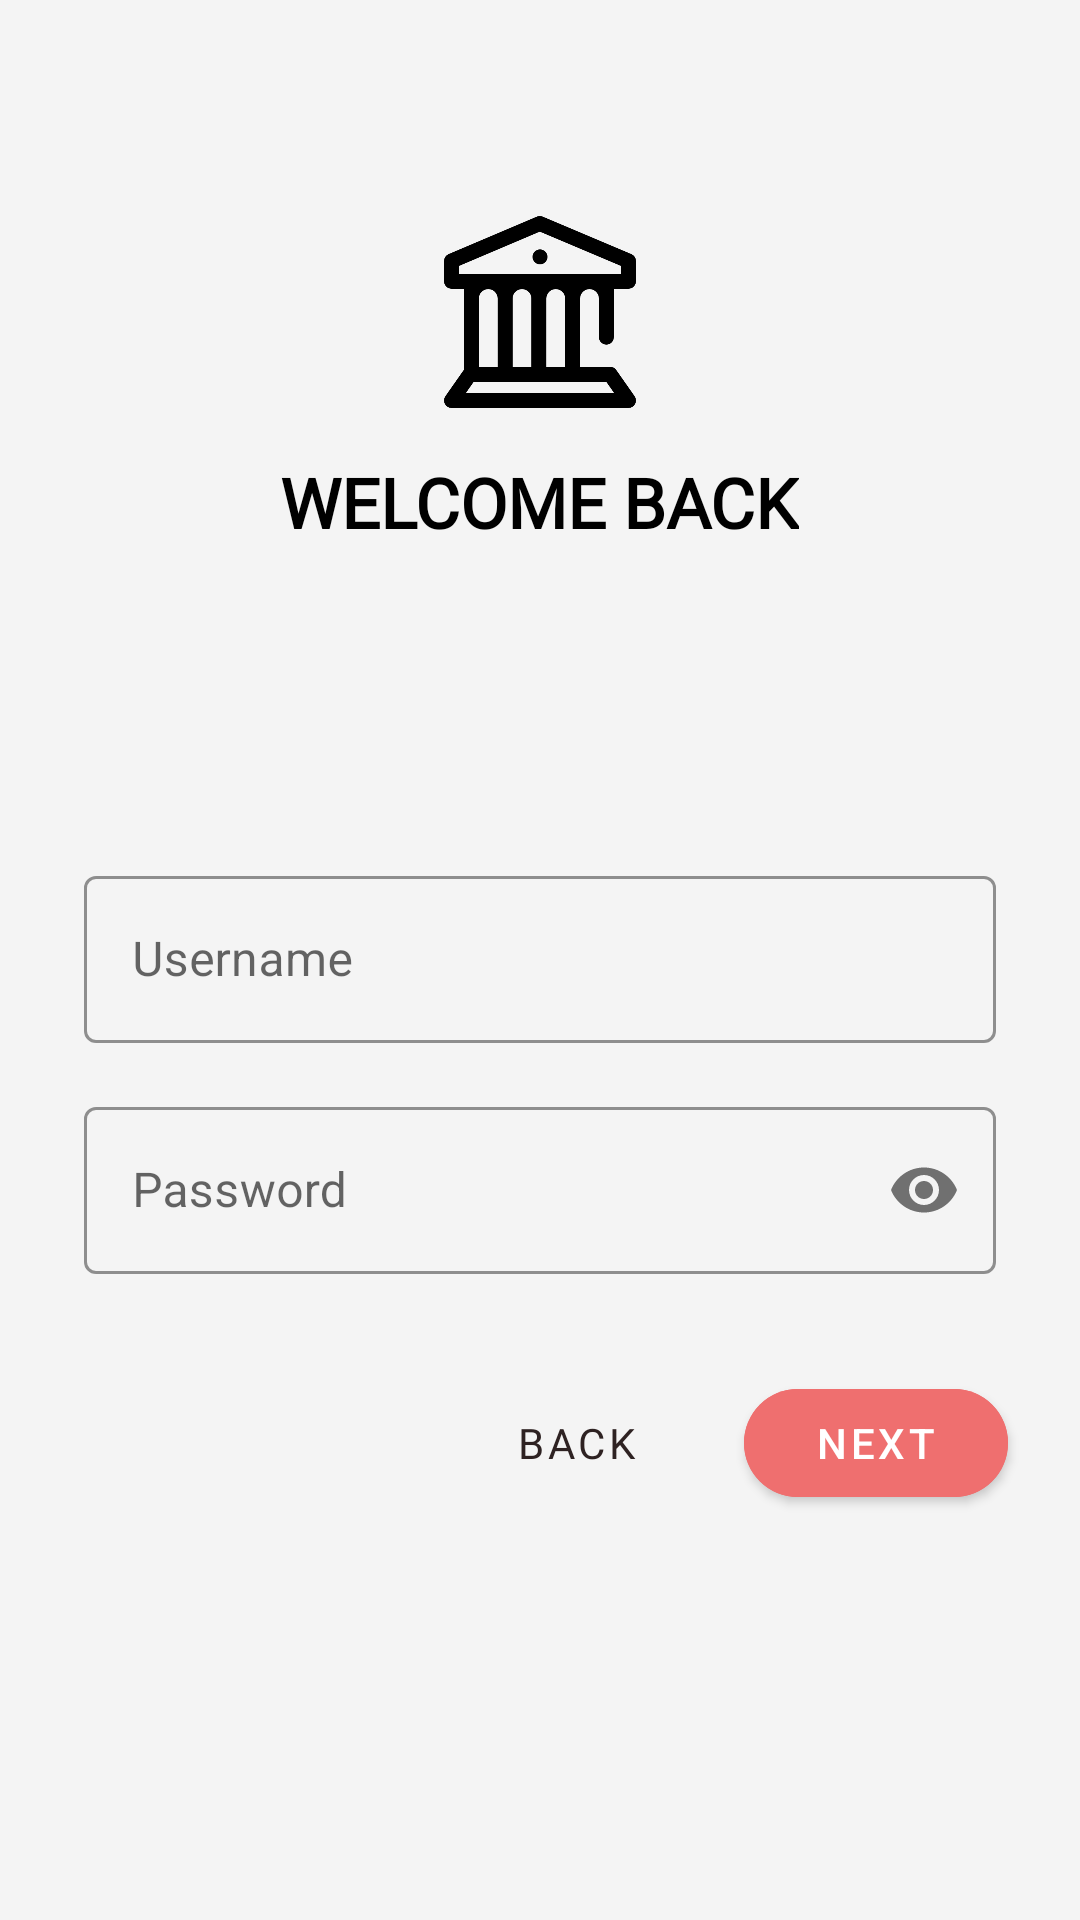

Layout XML and referenced resources for this Android screen:
<!-- AndroidManifest.xml: application theme AppTheme -->
<!-- res/layout/fragment_login.xml -->
<?xml version="1.0" encoding="utf-8"?>
<LinearLayout xmlns:android="http://schemas.android.com/apk/res/android"
    xmlns:app="http://schemas.android.com/apk/res-auto"
    android:id="@+id/loginRootLayout"
    android:layout_width="match_parent"
    android:layout_height="match_parent">

    <ScrollView
        android:id="@+id/loginScrollLayout"
        android:layout_width="match_parent"
        android:layout_height="match_parent"
        android:background="@color/background">

        <LinearLayout
            android:id="@+id/login_layout"
            android:layout_width="match_parent"
            android:layout_height="wrap_content"
            android:clipChildren="false"
            android:clipToPadding="false"
            android:focusable="true"
            android:focusableInTouchMode="true"
            android:orientation="vertical"
            android:padding="24dp"
            android:paddingTop="16dp">

            <ImageView
                android:layout_width="64dp"
                android:layout_height="64dp"
                android:layout_gravity="center_horizontal"
                android:layout_marginTop="48dp"
                android:layout_marginBottom="16dp"
                android:contentDescription="@string/tud_logo"
                android:src="@drawable/university_icon" />

            <TextView
                android:layout_width="wrap_content"
                android:layout_height="wrap_content"
                android:layout_gravity="center_horizontal"
                android:layout_marginBottom="100dp"
                android:fontFamily="@font/aldrich"
                android:text="@string/welcome_back"
                android:textAllCaps="true"
                android:textColor="@android:color/black"
                android:textSize="23sp"
                android:textStyle="bold" />

            <com.google.android.material.textfield.TextInputLayout
                android:id="@+id/loginUsernameLayout"
                style="@style/Widget.MaterialComponents.TextInputLayout.OutlinedBox"
                android:layout_width="match_parent"
                android:layout_height="wrap_content"
                android:layout_margin="4dp"
                android:hint="@string/username"
                android:paddingBottom="8dp"
                app:boxStrokeColor="#EF6F6F"
                app:hintTextColor="#EF6F6F">

                <com.google.android.material.textfield.TextInputEditText
                    android:id="@+id/loginUsername"
                    android:layout_width="match_parent"
                    android:layout_height="wrap_content"
                    android:inputType="text"
                    android:maxLines="1" />
            </com.google.android.material.textfield.TextInputLayout>

            <com.google.android.material.textfield.TextInputLayout
                android:id="@+id/loginPasswordLayout"
                style="@style/Widget.MaterialComponents.TextInputLayout.OutlinedBox"
                android:layout_width="match_parent"
                android:layout_height="wrap_content"
                android:layout_margin="4dp"
                android:hint="@string/password"
                android:paddingBottom="8dp"
                app:boxStrokeColor="#EF6F6F"
                app:errorEnabled="true"
                app:hintTextColor="#EF6F6F"
                app:passwordToggleEnabled="true">

                <com.google.android.material.textfield.TextInputEditText
                    android:id="@+id/loginPassword"
                    android:layout_width="match_parent"
                    android:layout_height="wrap_content"
                    android:inputType="textPassword"
                    android:maxLines="1" />
            </com.google.android.material.textfield.TextInputLayout>

            <RelativeLayout
                android:layout_width="match_parent"
                android:layout_height="wrap_content">

                <com.google.android.material.button.MaterialButton
                    android:id="@+id/loginNextBtn"
                    style="@style/Widget.MaterialComponents.Button"
                    android:layout_width="wrap_content"
                    android:layout_height="wrap_content"
                    android:layout_alignParentEnd="true"
                    android:backgroundTint="#EF6F6F"
                    android:text="@string/next"
                    android:textColor="@android:color/white"
                    app:cornerRadius="45dp" />

                <com.google.android.material.button.MaterialButton
                    android:id="@+id/loginCancelBtn"
                    style="@style/Widget.MaterialComponents.Button.TextButton"
                    android:layout_width="wrap_content"
                    android:layout_height="wrap_content"
                    android:layout_marginEnd="12dp"
                    android:layout_toStartOf="@id/loginNextBtn"
                    android:fontFamily="@font/rubik_medium"
                    android:text="@string/back"
                    android:textColor="#2E2222"
                    app:cornerRadius="45dp" />
            </RelativeLayout>
        </LinearLayout>
    </ScrollView>
</LinearLayout>
<!-- resources referenced by this layout -->
<resources>
  <color name="background">#f4f4f4</color>
  <!-- drawable university_icon: png bitmap (drawable, 10950 bytes) -->
  <string name="back">back</string>
  <string name="next">next</string>
  <string name="password">Password</string>
  <string name="tud_logo">TUD Logo</string>
  <string name="username">Username</string>
  <string name="welcome_back">Welcome Back</string>
  <style name="AppTheme" parent="Theme.MaterialComponents.Light.NoActionBar">
          
          <item name="colorPrimary">@color/colorPrimary</item>
          <item name="colorPrimaryDark">@color/colorPrimaryDark</item>
          <item name="colorAccent">@color/colorAccent</item>
          <item name="android:windowLightStatusBar">true</item>
          //For dark icons in status bar
      </style>
  <color name="colorPrimary">#ED2929</color>
  <color name="colorPrimaryDark">#D3D3D3</color>
  <color name="colorAccent">#03DAC5</color>
</resources>
